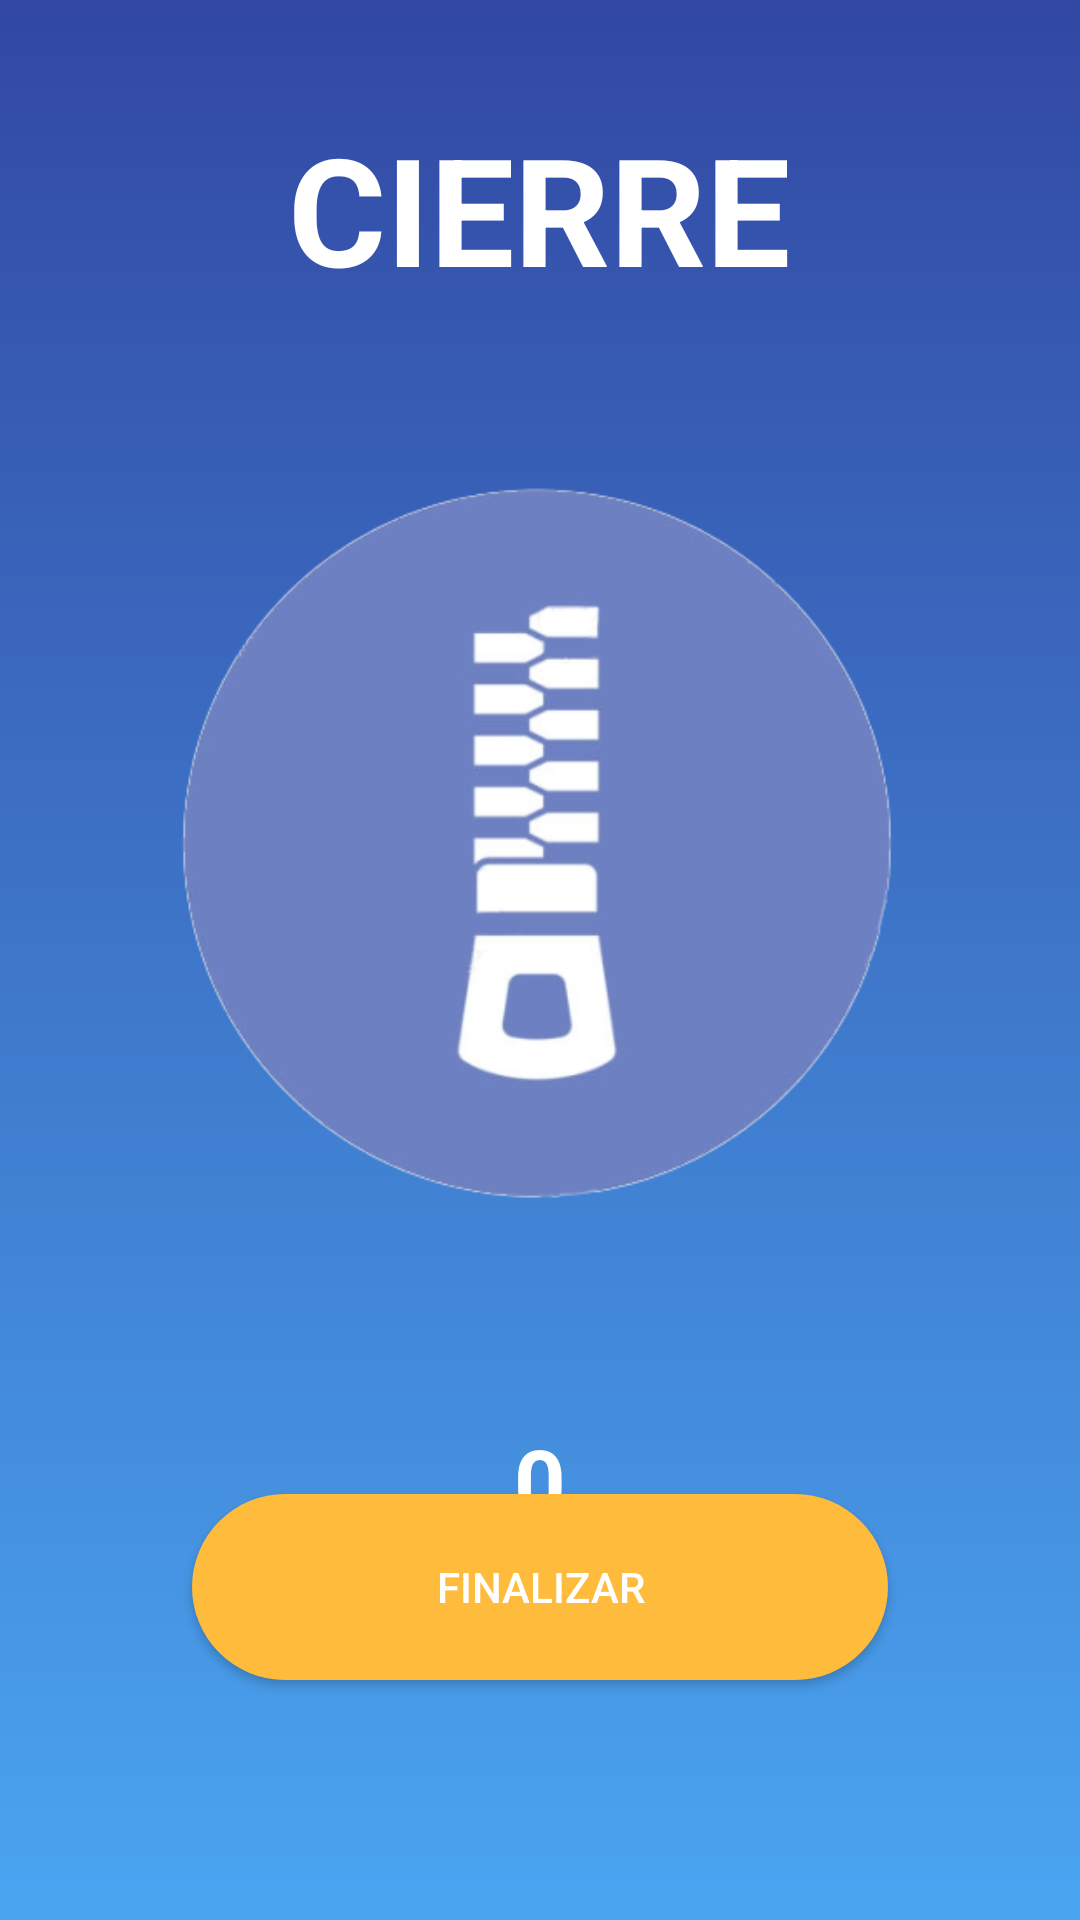

Android layout source for this screen:
<!-- AndroidManifest.xml: application theme AppTheme -->
<!-- res/layout/activity_ejercicio_cierre.xml -->
<?xml version="1.0" encoding="utf-8"?>
<androidx.constraintlayout.widget.ConstraintLayout xmlns:android="http://schemas.android.com/apk/res/android"
    xmlns:app="http://schemas.android.com/apk/res-auto"
    xmlns:tools="http://schemas.android.com/tools"
    android:layout_width="match_parent"
    android:layout_height="match_parent"
    android:background="@drawable/mibackgroundgradiente"
    tools:context=".Vistas.Ejercicios.EjercicioCierreActivity">

    <Button
        android:id="@+id/btn_finalizar_sesion_cierre"
        android:layout_width="232dp"
        android:layout_height="62dp"
        android:layout_marginBottom="80dp"
        android:background="@drawable/boton_naranja"
        android:text="Finalizar"
        android:textColor="#ffff"
        app:layout_constraintBottom_toBottomOf="parent"
        app:layout_constraintEnd_toEndOf="parent"
        app:layout_constraintStart_toStartOf="parent" />

    <TextView
        android:id="@+id/txt_contador_sesion_cierre"
        android:layout_width="283dp"
        android:layout_height="69dp"
        android:layout_marginTop="68dp"
        android:text="0"
        android:textAlignment="center"
        android:textSize="30sp"
        android:textColor="#ffffff"
        android:textStyle="bold"
        app:layout_constraintBottom_toTopOf="@+id/btn_finalizar_sesion_cierre"
        app:layout_constraintEnd_toEndOf="parent"
        app:layout_constraintStart_toStartOf="parent"
        app:layout_constraintTop_toBottomOf="@+id/imageView6"
        app:layout_constraintVertical_bias="0.0" />

    <TextView
        android:id="@+id/textView10"
        android:layout_width="234dp"
        android:layout_height="73dp"
        android:layout_marginTop="36dp"
        android:text="CIERRE"
        android:textAlignment="center"
        android:textColor="#ffffff"
        android:textSize="50sp"
        android:textStyle="bold"
        app:layout_constraintEnd_toEndOf="parent"
        app:layout_constraintHorizontal_bias="0.497"
        app:layout_constraintStart_toStartOf="parent"
        app:layout_constraintTop_toTopOf="parent" />

    <ImageView
        android:id="@+id/imageView6"
        android:layout_width="277dp"
        android:layout_height="248dp"
        android:layout_marginTop="48dp"
        app:layout_constraintEnd_toEndOf="parent"
        app:layout_constraintStart_toStartOf="parent"
        app:layout_constraintTop_toBottomOf="@+id/textView10"
        app:srcCompat="@drawable/logo_cierre" />

</androidx.constraintlayout.widget.ConstraintLayout>
<!-- resources referenced by this layout -->
<resources>
  <!-- drawable boton_naranja (drawable) -->
  <?xml version="1.0" encoding="utf-8"?>
  <shape android:shape="rectangle"
      xmlns:android="http://schemas.android.com/apk/res/android">
  
      <corners android:radius="50sp"/>
      <solid android:color="#ffbb3b"/>
  </shape>
  <!-- drawable logo_cierre: png bitmap (drawable, 61001 bytes) -->
  <!-- drawable mibackgroundgradiente (drawable) -->
  <?xml version="1.0" encoding="utf-8"?>
  <selector xmlns:android="http://schemas.android.com/apk/res/android">
      <item>
          <shape>
              <gradient android:angle="90"
                  android:endColor="#3248A3"
                  android:startColor="#4AA5F1"
                  android:type="linear" />
          </shape>
      </item>
  </selector>
  <style name="AppTheme" parent="Theme.AppCompat.Light.DarkActionBar">
          
          <item name="colorPrimary">#E6434A</item>
          <item name="titleTextColor">#FFFFFF</item>
          <item name="colorPrimaryDark">#B93333</item>
          <item name="colorAccent">@color/colorAccent</item>
      </style>
  <!-- not gathered from this repository: default colours our renderer supplied (Android Studio template values) -->
  <color name="colorAccent">#FF03DAC5</color>
</resources>
